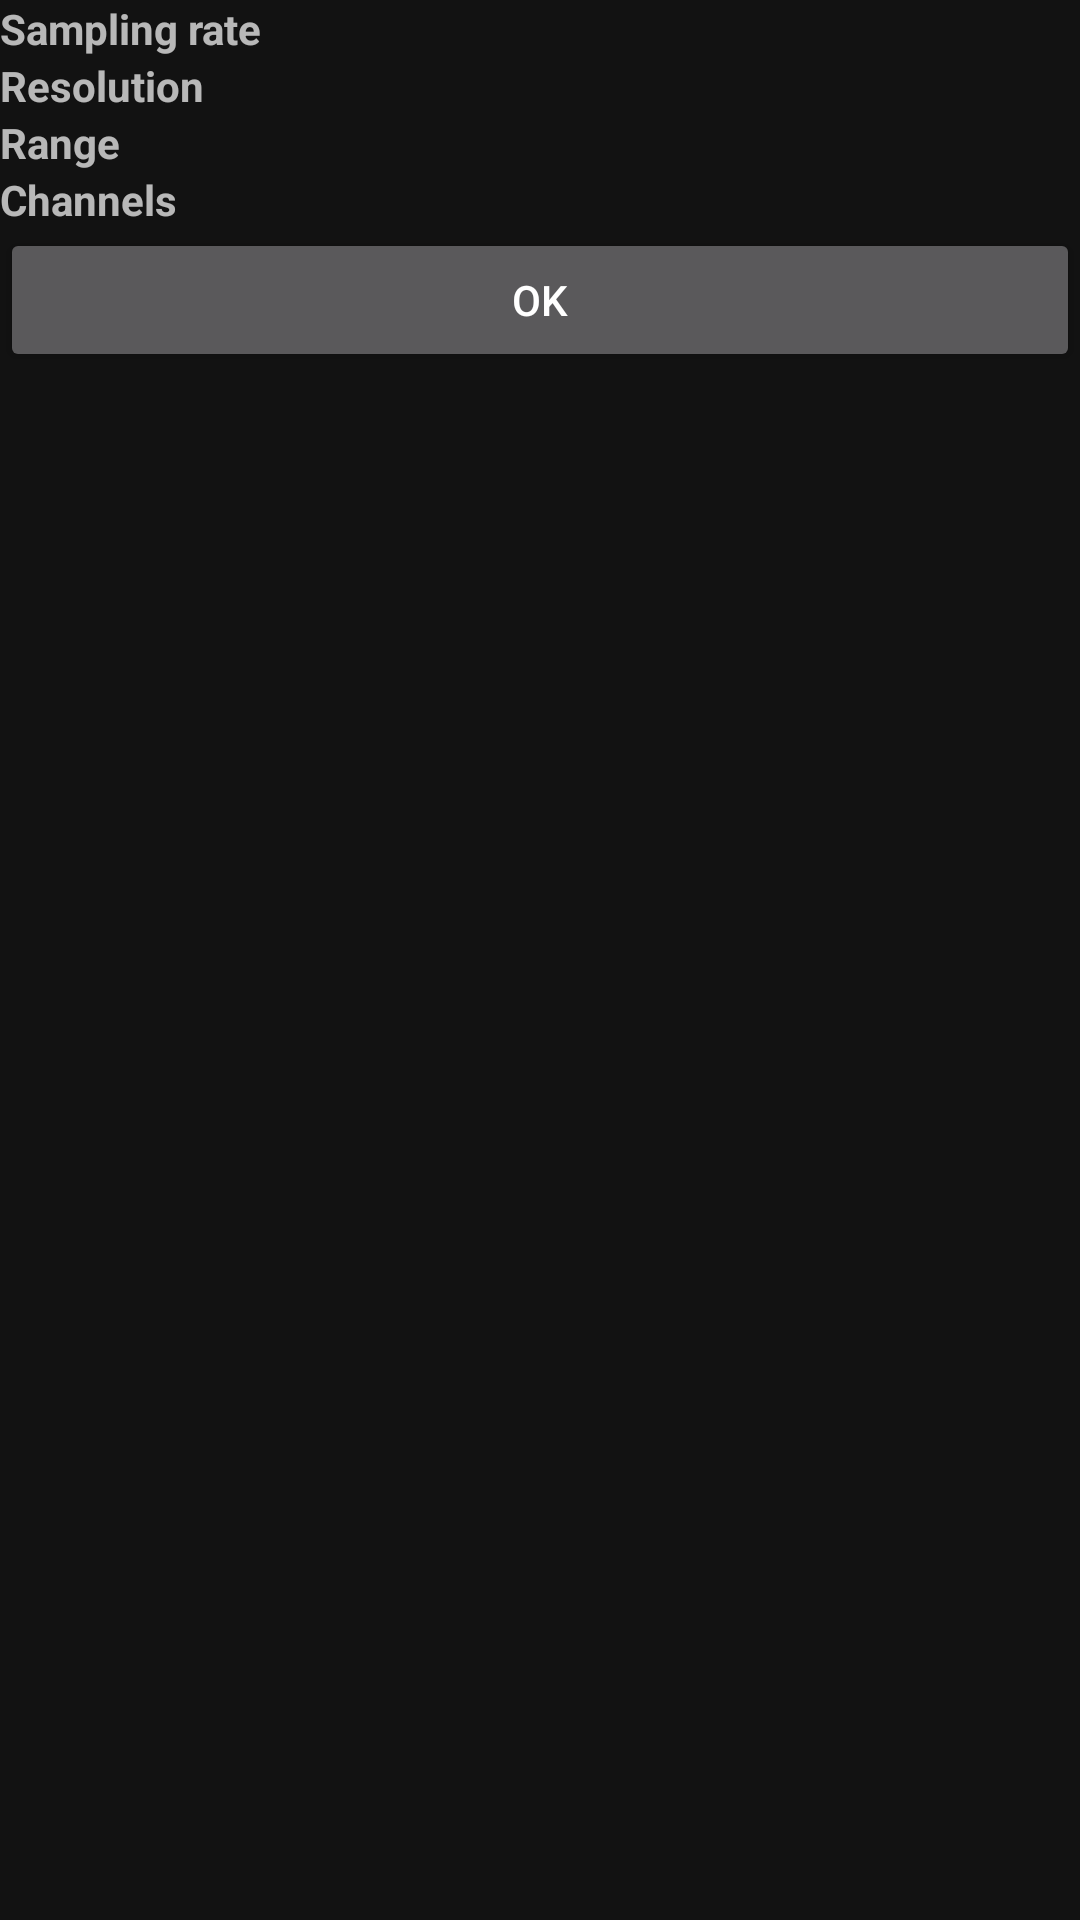

This screen was rendered from an Android layout file. Write that file and the resources it references.
<!-- AndroidManifest.xml: application theme AppTheme -->
<!-- res/layout/sensor_settings_dialog.xml -->
<?xml version="1.0" encoding="utf-8"?>

<ScrollView xmlns:android="http://schemas.android.com/apk/res/android"
    android:layout_width="match_parent"
    android:layout_height="match_parent">

    <LinearLayout
        android:id="@+id/sensor_settings_dialog"
        android:layout_width="match_parent"
        android:layout_height="wrap_content"
        android:minWidth="100dp"
        android:orientation="vertical">

        <TextView
            android:layout_width="match_parent"
            android:layout_height="match_parent"
            android:text="@string/sampling_rate"
            android:textStyle="bold" />

        <TextView
            android:id="@+id/sampling_rate_no_values"
            android:layout_width="match_parent"
            android:layout_height="match_parent"
            android:text="-"
            android:textAlignment="center"
            android:visibility="gone" />

        <RadioGroup
            android:id="@+id/sampling_rate_group"
            android:layout_width="wrap_content"
            android:layout_height="match_parent"
            android:layout_gravity="center_vertical"
            android:orientation="vertical" />

        <TextView
            android:layout_width="match_parent"
            android:layout_height="match_parent"
            android:text="@string/resolution"
            android:textStyle="bold" />

        <TextView
            android:id="@+id/resolution_no_values"
            android:layout_width="match_parent"
            android:layout_height="match_parent"
            android:text="-"
            android:textAlignment="center"
            android:visibility="gone" />

        <RadioGroup
            android:id="@+id/resolution_group"
            android:layout_width="wrap_content"
            android:layout_height="match_parent"
            android:layout_gravity="center_vertical"
            android:orientation="vertical" />

        <TextView
            android:layout_width="match_parent"
            android:layout_height="match_parent"
            android:text="@string/range"
            android:textStyle="bold" />


        <TextView
            android:id="@+id/range_no_values"
            android:layout_width="match_parent"
            android:layout_height="match_parent"
            android:text="-"
            android:textAlignment="center"
            android:visibility="gone" />

        <RadioGroup
            android:id="@+id/range_group"
            android:layout_width="wrap_content"
            android:layout_height="match_parent"
            android:layout_gravity="center_vertical"
            android:orientation="vertical" />

        <TextView
            android:layout_width="match_parent"
            android:layout_height="match_parent"
            android:text="@string/channels"
            android:textStyle="bold" />

        <TextView
            android:id="@+id/channel_no_values"
            android:layout_width="match_parent"
            android:layout_height="match_parent"
            android:text="-"
            android:textAlignment="center"
            android:visibility="gone" />

        <RadioGroup
            android:id="@+id/channel_group"
            android:layout_width="wrap_content"
            android:layout_height="match_parent"
            android:layout_gravity="center_vertical"
            android:orientation="vertical" />

        <Button
            android:id="@+id/dialog_ok_button"
            android:layout_width="match_parent"
            android:layout_height="wrap_content"
            android:text="@string/ok" />
    </LinearLayout>
</ScrollView>
<!-- resources referenced by this layout -->
<resources>
  <string name="channels">Channels</string>
  <string name="ok">OK</string>
  <string name="range">Range</string>
  <string name="resolution">Resolution</string>
  <string name="sampling_rate">Sampling rate</string>
  <style name="AppTheme" parent="Theme.MaterialComponents">
          <item name="colorPrimary">@color/primaryColor</item>
          <item name="colorOnPrimary">@color/colorOnPrimary</item>
          <item name="colorPrimaryVariant">@color/primaryDarkColor</item>
          <item name="colorSecondary">@color/secondaryColor</item>
          <item name="colorSecondaryVariant">@color/secondaryDarkColor</item>
          <item name="materialButtonStyle">@style/Widget.App.Button</item>
          <item name="radioButtonStyle">@style/Widget.App.RadioButton</item>
      </style>
  <color name="primaryColor">#d50000</color>
  <color name="colorOnPrimary">#ffffff</color>
  <color name="primaryDarkColor">#9b0000</color>
  <color name="secondaryColor">#3c3c3c</color>
  <color name="secondaryDarkColor">#161616</color>
  <style name="Widget.App.Button" parent="Widget.MaterialComponents.Button">
          <item name="shapeAppearance">@style/ShapeAppearanceOverlay.App.Button</item>
      </style>
  <style name="Widget.App.RadioButton" parent="Widget.MaterialComponents.CompoundButton.RadioButton">
          <item name="materialThemeOverlay">@style/ThemeOverlay.App.RadioButton</item>
      </style>
  <style name="ShapeAppearanceOverlay.App.Button" parent="">
          <item name="cornerFamily">rounded</item>
          <item name="cornerSize">20dp</item>
      </style>
  <style name="ThemeOverlay.App.RadioButton" parent="">
          <item name="colorOnSurface">@color/primaryColor</item>
          <item name="colorSecondary">@color/primaryColor</item>
      </style>
</resources>
